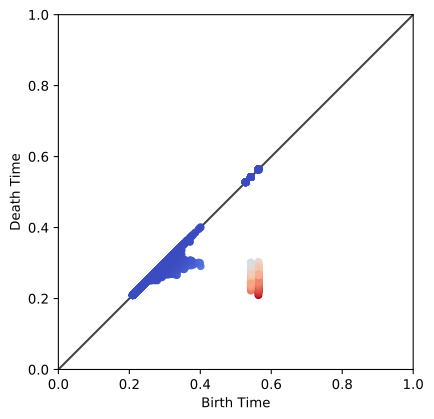

Source data for this figure (header and first rows):
0.56379, 0.209424
0.5638, 0.5638
0.5638, 0.2823
0.5638, 0.5638
0.5638, 0.2889
0.5638, 0.5638
0.5638, 0.2593
0.5638, 0.5638
0.5638, 0.2849
0.5638, 0.5638
0.5638, 0.2611
0.5638, 0.5638
0.5638, 0.2701
0.5638, 0.5638
0.5638, 0.2438
0.5638, 0.5638
0.5638, 0.2527
0.5638, 0.5638
0.5638, 0.283
0.5638, 0.5638
0.5638, 0.2707
0.5638, 0.5638
0.5638, 0.268
0.5638, 0.5638
0.5638, 0.258
0.5638, 0.5638
0.5638, 0.2704
0.5638, 0.5638
0.5638, 0.2914
0.5638, 0.5638
0.5638, 0.2778
0.5638, 0.5638
0.5638, 0.2425
0.5638, 0.5638
0.5638, 0.2708
0.5638, 0.5638
0.5638, 0.2828
0.5638, 0.5638
0.5638, 0.2407
0.5638, 0.5638
0.5638, 0.2928
0.5638, 0.5638
0.5638, 0.2569
0.5638, 0.5638
0.5638, 0.2682
0.5638, 0.5638
0.5638, 0.2588
0.5638, 0.5638
0.5638, 0.2657
0.5638, 0.5638
0.5638, 0.298
0.5638, 0.5638
0.5638, 0.2339
0.5638, 0.5638
0.5638, 0.2785
0.5638, 0.5638
0.5638, 0.2795
0.5638, 0.5638
0.5638, 0.2633
0.5638, 0.5638
0.5638, 0.2913
... 25,811 more rows
